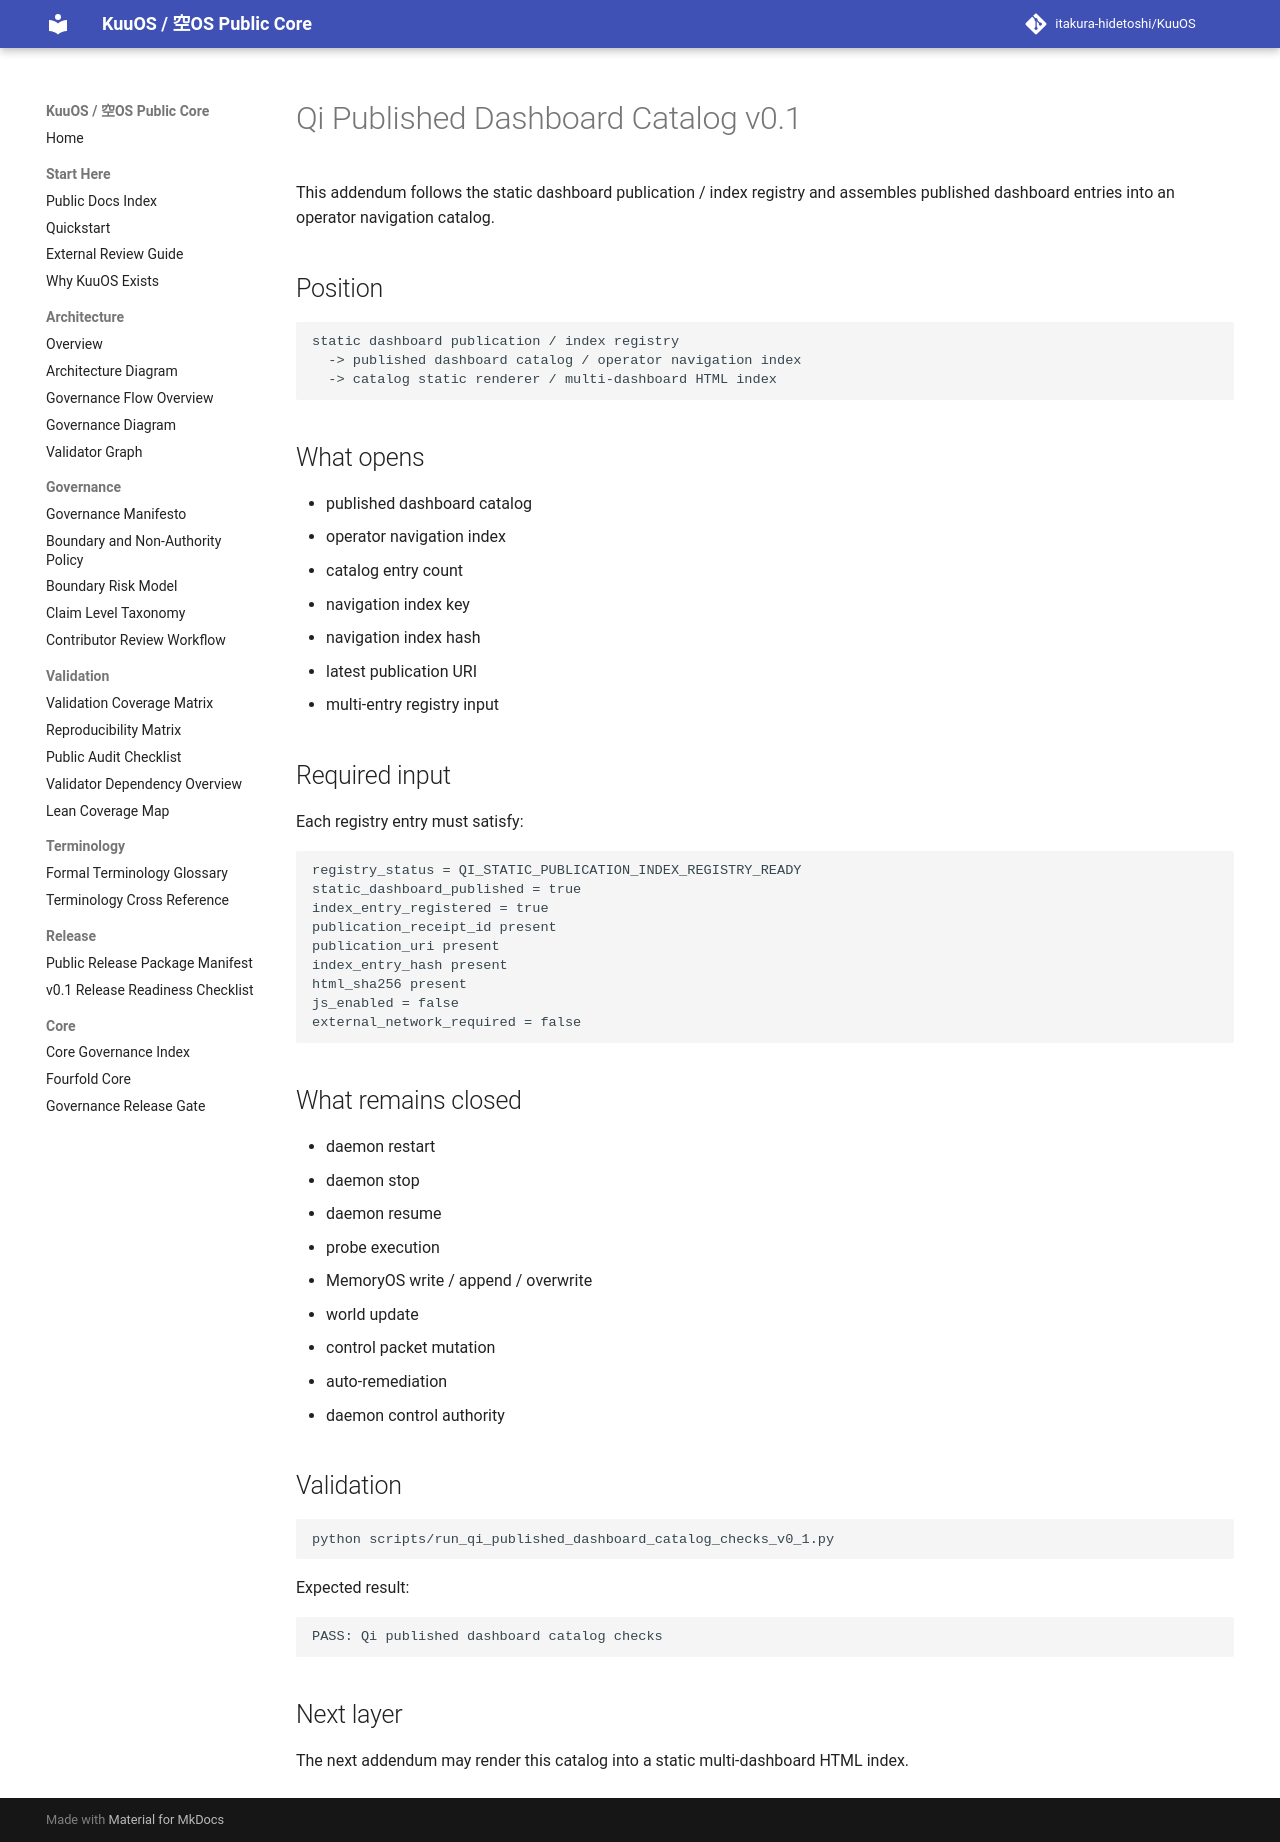

repository: itakura-hidetoshi/KuuOS · page: qi_published_dashboard_catalog_note_v0_1/index.html · generator: mkdocs

# Qi Published Dashboard Catalog v0.1

This addendum follows the static dashboard publication / index registry and assembles published dashboard entries into an operator navigation catalog.

## Position

```text
static dashboard publication / index registry
  -> published dashboard catalog / operator navigation index
  -> catalog static renderer / multi-dashboard HTML index
```

## What opens

- published dashboard catalog
- operator navigation index
- catalog entry count
- navigation index key
- navigation index hash
- latest publication URI
- multi-entry registry input

## Required input

Each registry entry must satisfy:

```text
registry_status = QI_STATIC_PUBLICATION_INDEX_REGISTRY_READY
static_dashboard_published = true
index_entry_registered = true
publication_receipt_id present
publication_uri present
index_entry_hash present
html_sha256 present
js_enabled = false
external_network_required = false
```

## What remains closed

- daemon restart
- daemon stop
- daemon resume
- probe execution
- MemoryOS write / append / overwrite
- world update
- control packet mutation
- auto-remediation
- daemon control authority

## Validation

```bash
python scripts/run_qi_published_dashboard_catalog_checks_v0_1.py
```

Expected result:

```text
PASS: Qi published dashboard catalog checks
```

## Next layer

The next addendum may render this catalog into a static multi-dashboard HTML index.
